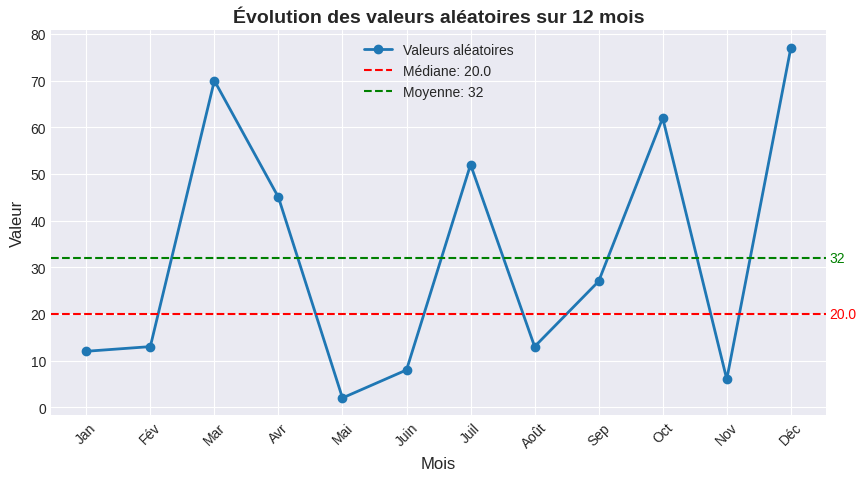

The matplotlib source for this figure:
import matplotlib.pyplot as plt
import numpy as np
from statistics import median, mean


x = np.arange(1, 13)
y = np.random.randint(1, 101, size=len(x))

plt.style.use("seaborn-v0_8-darkgrid")

fig, ax = plt.subplots(figsize=(10, 5))

ax.plot(x, y, marker='o', linestyle='-', color='#1f77b4', linewidth=2, markersize=6, label="Valeurs aléatoires")

med = median(y)
moy = mean(y)

ax.axhline(med, color='red', linestyle='--', linewidth=1.5, label=f"Médiane: {med}")
ax.axhline(moy, color='green', linestyle='--', linewidth=1.5, label=f"Moyenne: {moy}")

ax.text(12.6, med, f"{med}", verticalalignment="center", color="red", fontsize=10)
ax.text(12.6, moy, f"{moy}", verticalalignment="center", color="green", fontsize=10)

ax.set_xticks(x)
ax.set_xticklabels(["Jan", "Fév", "Mar", "Avr", "Mai", "Juin", "Juil", "Août", "Sep", "Oct", "Nov", "Déc"], rotation=45)
ax.set_xlabel("Mois", fontsize=12)
ax.set_ylabel("Valeur", fontsize=12)
ax.set_title("Évolution des valeurs aléatoires sur 12 mois", fontsize=14, fontweight="bold")

ax.legend()

plt.show()
